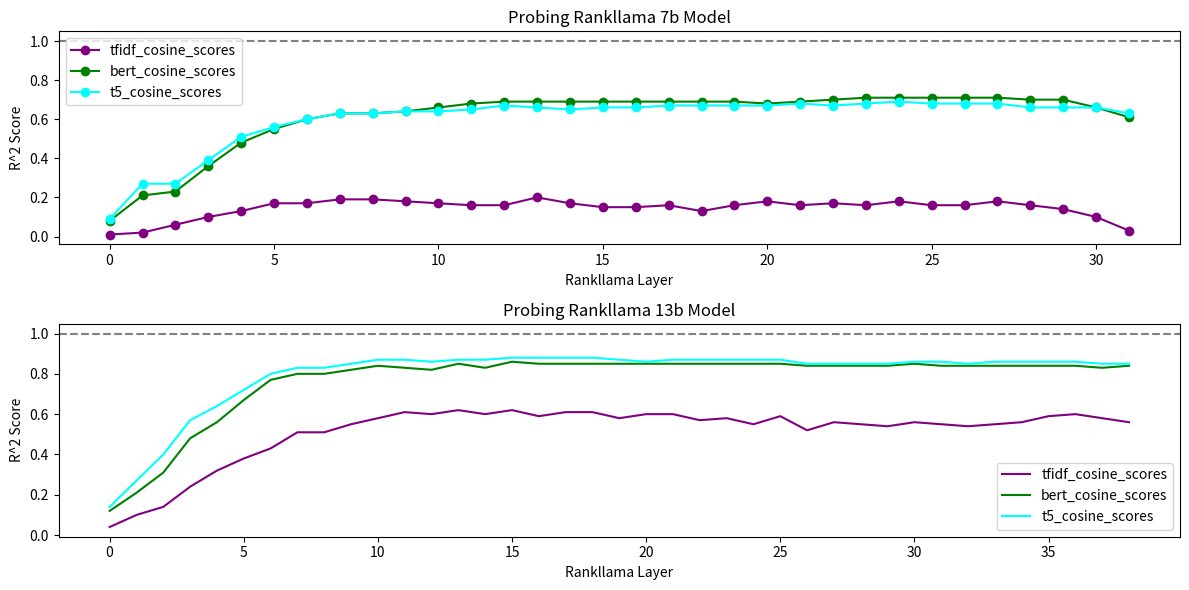

Here is the Python script that generated this plot:
import matplotlib.pyplot as plt
import numpy as np

# Data for 7b model
tfidf_cosine_scores_7b = np.array([0.01, 0.02, 0.06, 0.10, 0.13, 0.17, 0.17, 0.19, 0.19, 0.18, 0.17, 0.16, 0.16, 0.20, 0.17, 0.15, 0.15, 0.16, 0.13, 0.16, 0.18, 0.16, 0.17, 0.16, 0.18, 0.16, 0.16, 0.18, 0.16, 0.14, 0.10, 0.03])
bert_cosine_scores_7b = np.array([0.08, 0.21, 0.23, 0.36, 0.48, 0.55, 0.60, 0.63, 0.63, 0.64, 0.66, 0.68, 0.69, 0.69, 0.69, 0.69, 0.69, 0.69, 0.69, 0.69, 0.68, 0.69, 0.70, 0.71, 0.71, 0.71, 0.71, 0.71, 0.70, 0.70, 0.66, 0.61])
t5_cosine_scores_7b = np.array([0.09, 0.27, 0.27, 0.39, 0.51, 0.56, 0.60, 0.63, 0.63, 0.64, 0.64, 0.65, 0.67, 0.66, 0.65, 0.66, 0.66, 0.67, 0.67, 0.67, 0.67, 0.68, 0.67, 0.68, 0.69, 0.68, 0.68, 0.68, 0.66, 0.66, 0.66, 0.63])

# Data for 13b model
tfidf_cosine_scores_13b = np.array([0.04, 0.10, 0.14, 0.24, 0.32, 0.38, 0.43, 0.51, 0.51, 0.55, 0.58, 0.61, 0.60, 0.62, 0.60, 0.62, 0.59, 0.61, 0.61, 0.58, 0.60, 0.60, 0.57, 0.58, 0.55, 0.59, 0.52, 0.56, 0.55, 0.54, 0.56, 0.55, 0.54, 0.55, 0.56, 0.59, 0.60, 0.58, 0.56])
bert_cosine_scores_13b = np.array([0.12, 0.21, 0.31, 0.48, 0.56, 0.67, 0.77, 0.80, 0.80, 0.82, 0.84, 0.83, 0.82, 0.85, 0.83, 0.86, 0.85, 0.85, 0.85, 0.85, 0.85, 0.85, 0.85, 0.85, 0.85, 0.85, 0.84, 0.84, 0.84, 0.84, 0.85, 0.84, 0.84, 0.84, 0.84, 0.84, 0.84, 0.83, 0.84])
t5_cosine_scores_13b = np.array([0.14, 0.27, 0.40, 0.57, 0.64, 0.72, 0.80, 0.83, 0.83, 0.85, 0.87, 0.87, 0.86, 0.87, 0.87, 0.88, 0.88, 0.88, 0.88, 0.87, 0.86, 0.87, 0.87, 0.87, 0.87, 0.87, 0.85, 0.85, 0.85, 0.85, 0.86, 0.86, 0.85, 0.86, 0.86, 0.86, 0.86, 0.85, 0.85])

# Set up the plot
fig, axs = plt.subplots(2, 1, figsize=(12, 6))

# Plot 7b model
axs[0].plot(tfidf_cosine_scores_7b, label='tfidf_cosine_scores', color='purple', marker='o')
axs[0].plot(bert_cosine_scores_7b, label='bert_cosine_scores', color='green', marker='o')
axs[0].plot(t5_cosine_scores_7b, label='t5_cosine_scores', color='cyan', marker='o')
axs[0].axhline(y=1, color='grey', linestyle='--')
axs[0].set_title('Probing Rankllama 7b Model')
axs[0].set_xlabel('Rankllama Layer')
axs[0].set_ylabel('R^2 Score')
axs[0].legend()

# Plot 13b model
axs[1].plot(tfidf_cosine_scores_13b, label='tfidf_cosine_scores', color='purple')
axs[1].plot(bert_cosine_scores_13b, label='bert_cosine_scores', color='green')
axs[1].plot(t5_cosine_scores_13b, label='t5_cosine_scores', color='cyan')
axs[1].axhline(y=1, color='grey', linestyle='--')
axs[1].set_title('Probing Rankllama 13b Model')
axs[1].set_xlabel('Rankllama Layer')
axs[1].set_ylabel('R^2 Score')
axs[1].legend()

plt.tight_layout()
plt.savefig('ep1b.png')
